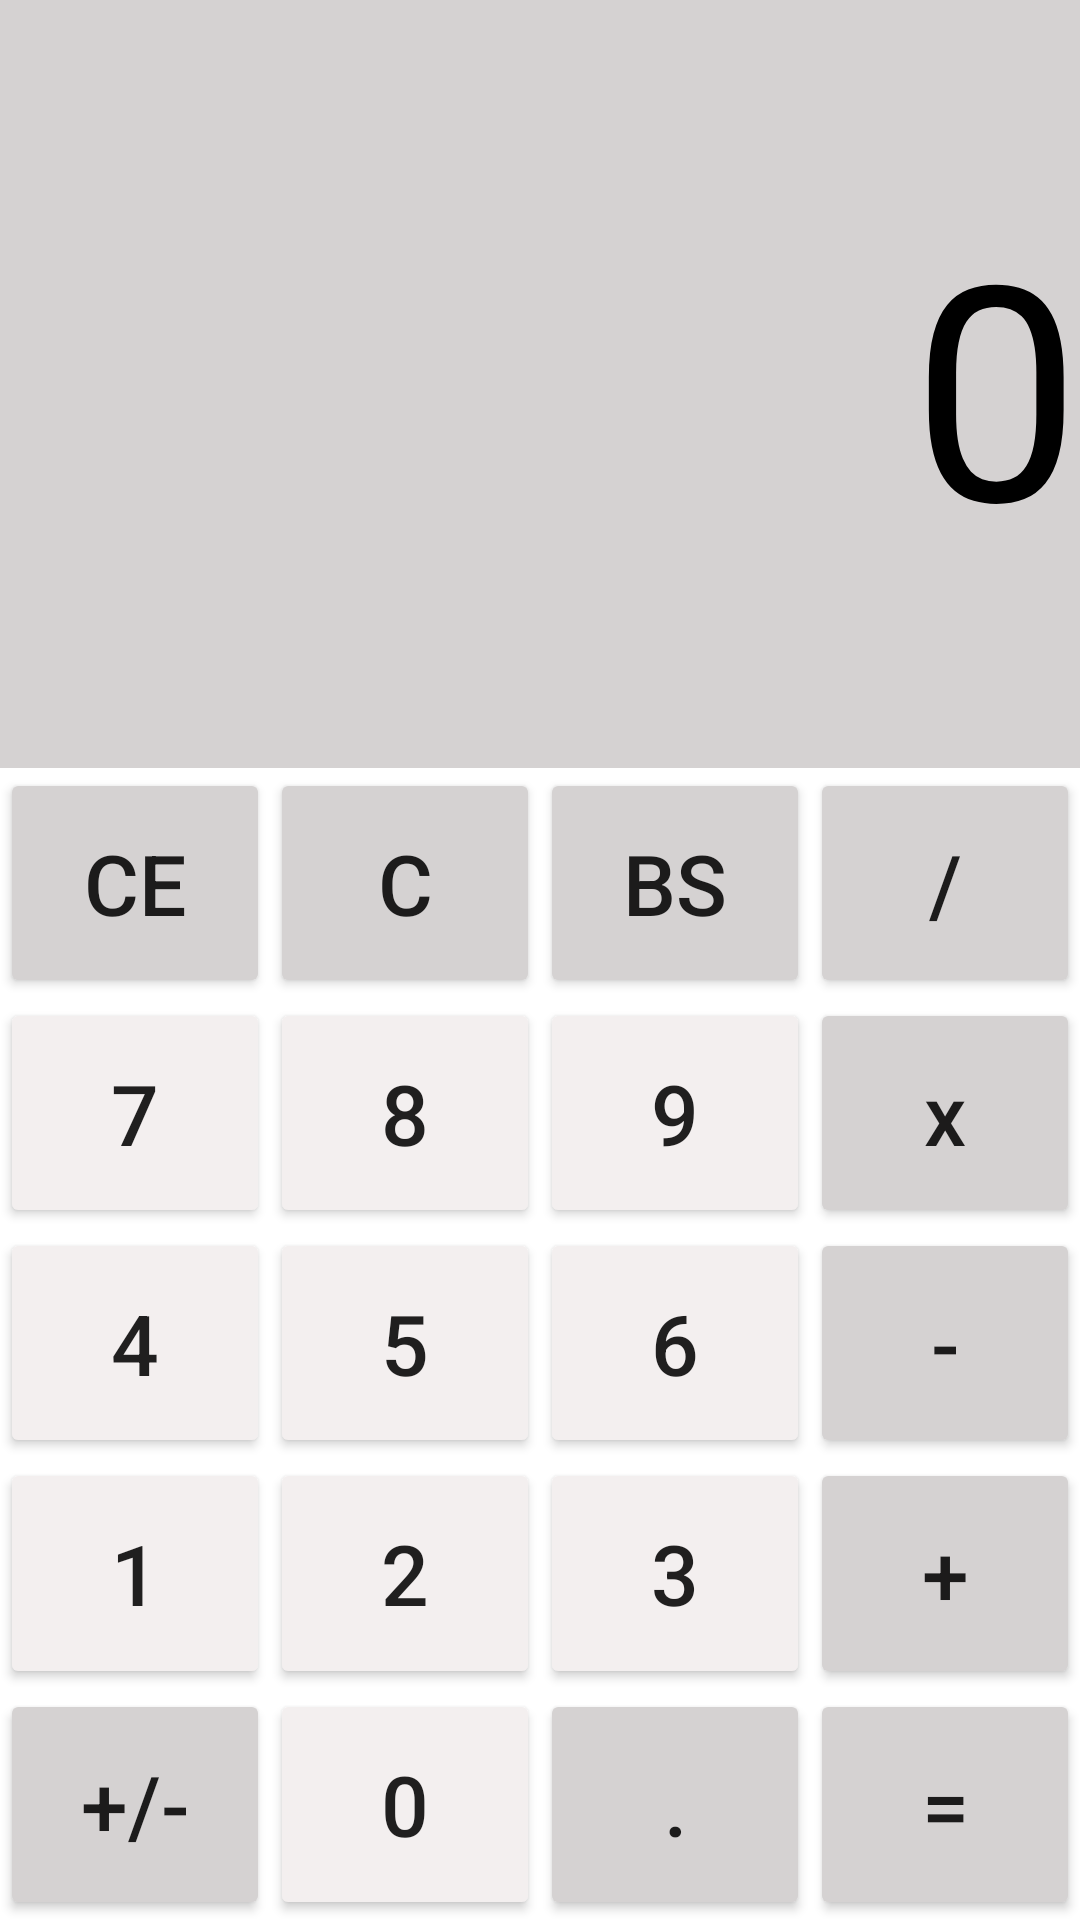

Produce the Android XML layout that renders to this screen, including the resource entries it uses.
<!-- AndroidManifest.xml: application theme Theme.Calculator -->
<!-- res/layout/activity_calculator.xml -->
<?xml version="1.0" encoding="utf-8"?>
<LinearLayout xmlns:android="http://schemas.android.com/apk/res/android"
    xmlns:app="http://schemas.android.com/apk/res-auto"
    xmlns:tools="http://schemas.android.com/tools"
    android:layout_height="match_parent"
    android:layout_width="match_parent"
    android:orientation="vertical"
    tools:context=".Calculator"
    android:weightSum="5">
    <LinearLayout
        android:layout_width="match_parent"
        android:layout_height="0dp"
        android:layout_weight="2"
        android:weightSum="3"
        android:orientation="vertical">








        <EditText
            android:id="@+id/editText"
            android:layout_width="match_parent"
            android:layout_height="match_parent"
            android:layout_weight="1"
            android:text="0"
            android:textSize="100dp"
            android:textColor="@color/black"
            android:gravity="center|right"
            android:background="@color/gray">
        </EditText>
    </LinearLayout>

    <LinearLayout
        android:layout_width="match_parent"
        android:layout_height="0dp"
        android:orientation="vertical"
        android:layout_weight="3"
        android:weightSum="5">
        <LinearLayout
            android:layout_width="match_parent"
            android:layout_height="0dp"
            android:orientation="horizontal"
            android:weightSum="4"
            android:layout_weight="1">

            <androidx.appcompat.widget.AppCompatButton
                android:layout_width="0dp"
                android:layout_height="match_parent"
                android:text="@string/clearEntry"
                android:onClick="clearEntryEvent"
                android:textSize="28dp"
                android:backgroundTint="@color/gray"
                android:layout_weight="1"
                android:id="@+id/ce_btn"
                />
            <androidx.appcompat.widget.AppCompatButton
                android:layout_width="0dp"
                android:layout_height="match_parent"
                android:text="@string/clear"
                android:onClick="clearEvent"
                android:textSize="28dp"
                android:backgroundTint="@color/gray"
                android:layout_weight="1"
                android:id="@+id/c_btn"
                />
            <androidx.appcompat.widget.AppCompatButton
                android:layout_width="0dp"
                android:layout_height="match_parent"
                android:text="@string/bs"
                android:textSize="28dp"
                android:backgroundTint="@color/gray"
                android:layout_weight="1"
                android:id="@+id/bs_btn"
                />
            <androidx.appcompat.widget.AppCompatButton
                android:layout_width="0dp"
                android:layout_height="match_parent"
                android:text="@string/division"
                android:onClick="operatorEvent"
                android:textSize="28dp"
                android:backgroundTint="@color/gray"
                android:layout_weight="1"
                android:id="@+id/division_btn"
                />

        </LinearLayout>
        <LinearLayout
            android:layout_width="match_parent"
            android:layout_height="0dp"
            android:orientation="horizontal"
            android:weightSum="4"
            android:layout_weight="1">

            <androidx.appcompat.widget.AppCompatButton
                android:layout_width="0dp"
                android:layout_height="match_parent"
                android:text="@string/seven"
                android:onClick="numberEvent"
                android:textSize="28dp"
                android:backgroundTint="@color/white"
                android:layout_weight="1"
                android:id="@+id/seven_btn"
                />
            <androidx.appcompat.widget.AppCompatButton
                android:layout_width="0dp"
                android:layout_height="match_parent"
                android:text="@string/eight"
                android:onClick="numberEvent"
                android:textSize="28dp"
                android:backgroundTint="@color/white"
                android:layout_weight="1"
                android:id="@+id/eight_btn"
                />
            <androidx.appcompat.widget.AppCompatButton
                android:layout_width="0dp"
                android:layout_height="match_parent"
                android:text="@string/nine"
                android:onClick="numberEvent"
                android:textSize="28dp"
                android:backgroundTint="@color/white"
                android:layout_weight="1"
                android:id="@+id/nine_btn"
                />

            <androidx.appcompat.widget.AppCompatButton
                android:id="@+id/multiplication_btn"
                android:layout_width="0dp"
                android:layout_height="match_parent"
                android:layout_weight="1"
                android:backgroundTint="@color/gray"
                android:onClick="operatorEvent"
                android:text="@string/multiplication"
                android:textAllCaps="false"
                android:textSize="28dp" />

        </LinearLayout>
        <LinearLayout
            android:layout_width="match_parent"
            android:layout_height="0dp"
            android:orientation="horizontal"
            android:weightSum="4"
            android:layout_weight="1">

            <androidx.appcompat.widget.AppCompatButton
                android:layout_width="0dp"
                android:layout_height="match_parent"
                android:text="@string/four"
                android:onClick="numberEvent"
                android:textSize="28dp"
                android:backgroundTint="@color/white"
                android:layout_weight="1"
                android:id="@+id/four_btn"
                />
            <androidx.appcompat.widget.AppCompatButton
                android:layout_width="0dp"
                android:layout_height="match_parent"
                android:text="@string/five"
                android:onClick="numberEvent"
                android:textSize="28dp"
                android:backgroundTint="@color/white"
                android:layout_weight="1"
                android:id="@+id/five_btn"
                />
            <androidx.appcompat.widget.AppCompatButton
                android:layout_width="0dp"
                android:layout_height="match_parent"
                android:text="@string/six"
                android:onClick="numberEvent"
                android:textSize="28dp"
                android:backgroundTint="@color/white"
                android:layout_weight="1"
                android:id="@+id/six_btn"
                />
            <androidx.appcompat.widget.AppCompatButton
                android:layout_width="0dp"
                android:layout_height="match_parent"
                android:text="@string/minus"
                android:onClick="operatorEvent"
                android:textSize="28dp"
                android:backgroundTint="@color/gray"
                android:layout_weight="1"
                android:id="@+id/minus_btn"
                />

        </LinearLayout>
        <LinearLayout
            android:layout_width="match_parent"
            android:layout_height="0dp"
            android:orientation="horizontal"
            android:weightSum="4"
            android:layout_weight="1">

            <androidx.appcompat.widget.AppCompatButton
                android:layout_width="0dp"
                android:layout_height="match_parent"
                android:text="@string/one"
                android:onClick="numberEvent"
                android:textSize="28dp"
                android:backgroundTint="@color/white"
                android:layout_weight="1"
                android:id="@+id/one_btn"
                />
            <androidx.appcompat.widget.AppCompatButton
                android:layout_width="0dp"
                android:layout_height="match_parent"
                android:text="@string/two"
                android:onClick="numberEvent"
                android:textSize="28dp"
                android:backgroundTint="@color/white"
                android:layout_weight="1"
                android:id="@+id/two_btn"
                />
            <androidx.appcompat.widget.AppCompatButton
                android:layout_width="0dp"
                android:layout_height="match_parent"
                android:text="@string/three"
                android:onClick="numberEvent"
                android:textSize="28dp"
                android:backgroundTint="@color/white"
                android:layout_weight="1"
                android:id="@+id/three_btn"
                />
            <androidx.appcompat.widget.AppCompatButton
                android:layout_width="0dp"
                android:layout_height="match_parent"
                android:text="@string/plus"
                android:onClick="operatorEvent"
                android:textSize="28dp"
                android:backgroundTint="@color/gray"
                android:layout_weight="1"
                android:id="@+id/plus_btn"
                />

        </LinearLayout>
        <LinearLayout
            android:layout_width="match_parent"
            android:layout_height="0dp"
            android:orientation="horizontal"
            android:weightSum="4"
            android:layout_weight="1">

            <androidx.appcompat.widget.AppCompatButton
                android:layout_width="0dp"
                android:layout_height="match_parent"
                android:text="@string/plusMinus"
                android:textSize="28dp"
                android:backgroundTint="@color/gray"
                android:layout_weight="1"
                android:id="@+id/plus_minus_btn"
                />
            <androidx.appcompat.widget.AppCompatButton
                android:layout_width="0dp"
                android:layout_height="match_parent"
                android:text="@string/zero"
                android:onClick="numberEvent"
                android:textSize="28dp"
                android:backgroundTint="@color/white"
                android:layout_weight="1"
                android:id="@+id/zero_btn"
                />
            <androidx.appcompat.widget.AppCompatButton
                android:layout_width="0dp"
                android:layout_height="match_parent"
                android:text="@string/point"
                android:textSize="28dp"
                android:backgroundTint="@color/gray"
                android:layout_weight="1"
                android:id="@+id/point_btn"
                />
            <androidx.appcompat.widget.AppCompatButton
                android:layout_width="0dp"
                android:layout_height="match_parent"
                android:text="@string/equals"
                android:onClick="equalEvent"
                android:textSize="28dp"
                android:backgroundTint="@color/gray"
                android:layout_weight="1"
                android:id="@+id/equals_btn"
                />

        </LinearLayout>

    </LinearLayout>
</LinearLayout>
<!-- resources referenced by this layout -->
<resources>
  <color name="black">#FF000000</color>
  <color name="gray">#D5D2D2</color>
  <color name="white">#F3EFEF</color>
  <string name="bs">BS</string>
  <string name="clear">C</string>
  <string name="clearEntry">CE</string>
  <string name="division">/</string>
  <string name="eight">8</string>
  <string name="equals">=</string>
  <string name="five">5</string>
  <string name="four">4</string>
  <string name="minus">-</string>
  <string name="multiplication">x</string>
  <string name="nine">9</string>
  <string name="one">1</string>
  <string name="plus">+</string>
  <string name="plusMinus">+/-</string>
  <string name="point">.</string>
  <string name="seven">7</string>
  <string name="six">6</string>
  <string name="three">3</string>
  <string name="two">2</string>
  <string name="zero">0</string>
  <style name="Theme.Calculator" parent="Theme.MaterialComponents.DayNight.DarkActionBar">
          
          <item name="colorPrimary">@color/purple_500</item>
          <item name="colorPrimaryVariant">@color/purple_700</item>
          <item name="colorOnPrimary">@color/white</item>
          
          <item name="colorSecondary">@color/teal_200</item>
          <item name="colorSecondaryVariant">@color/teal_700</item>
          <item name="colorOnSecondary">@color/black</item>
          
          <item name="android:statusBarColor" tools:targetApi="l">?attr/colorPrimaryVariant</item>
          
      </style>
  <color name="purple_500">#FF6200EE</color>
  <color name="purple_700">#FF3700B3</color>
  <color name="teal_200">#FF03DAC5</color>
  <color name="teal_700">#FF018786</color>
</resources>
